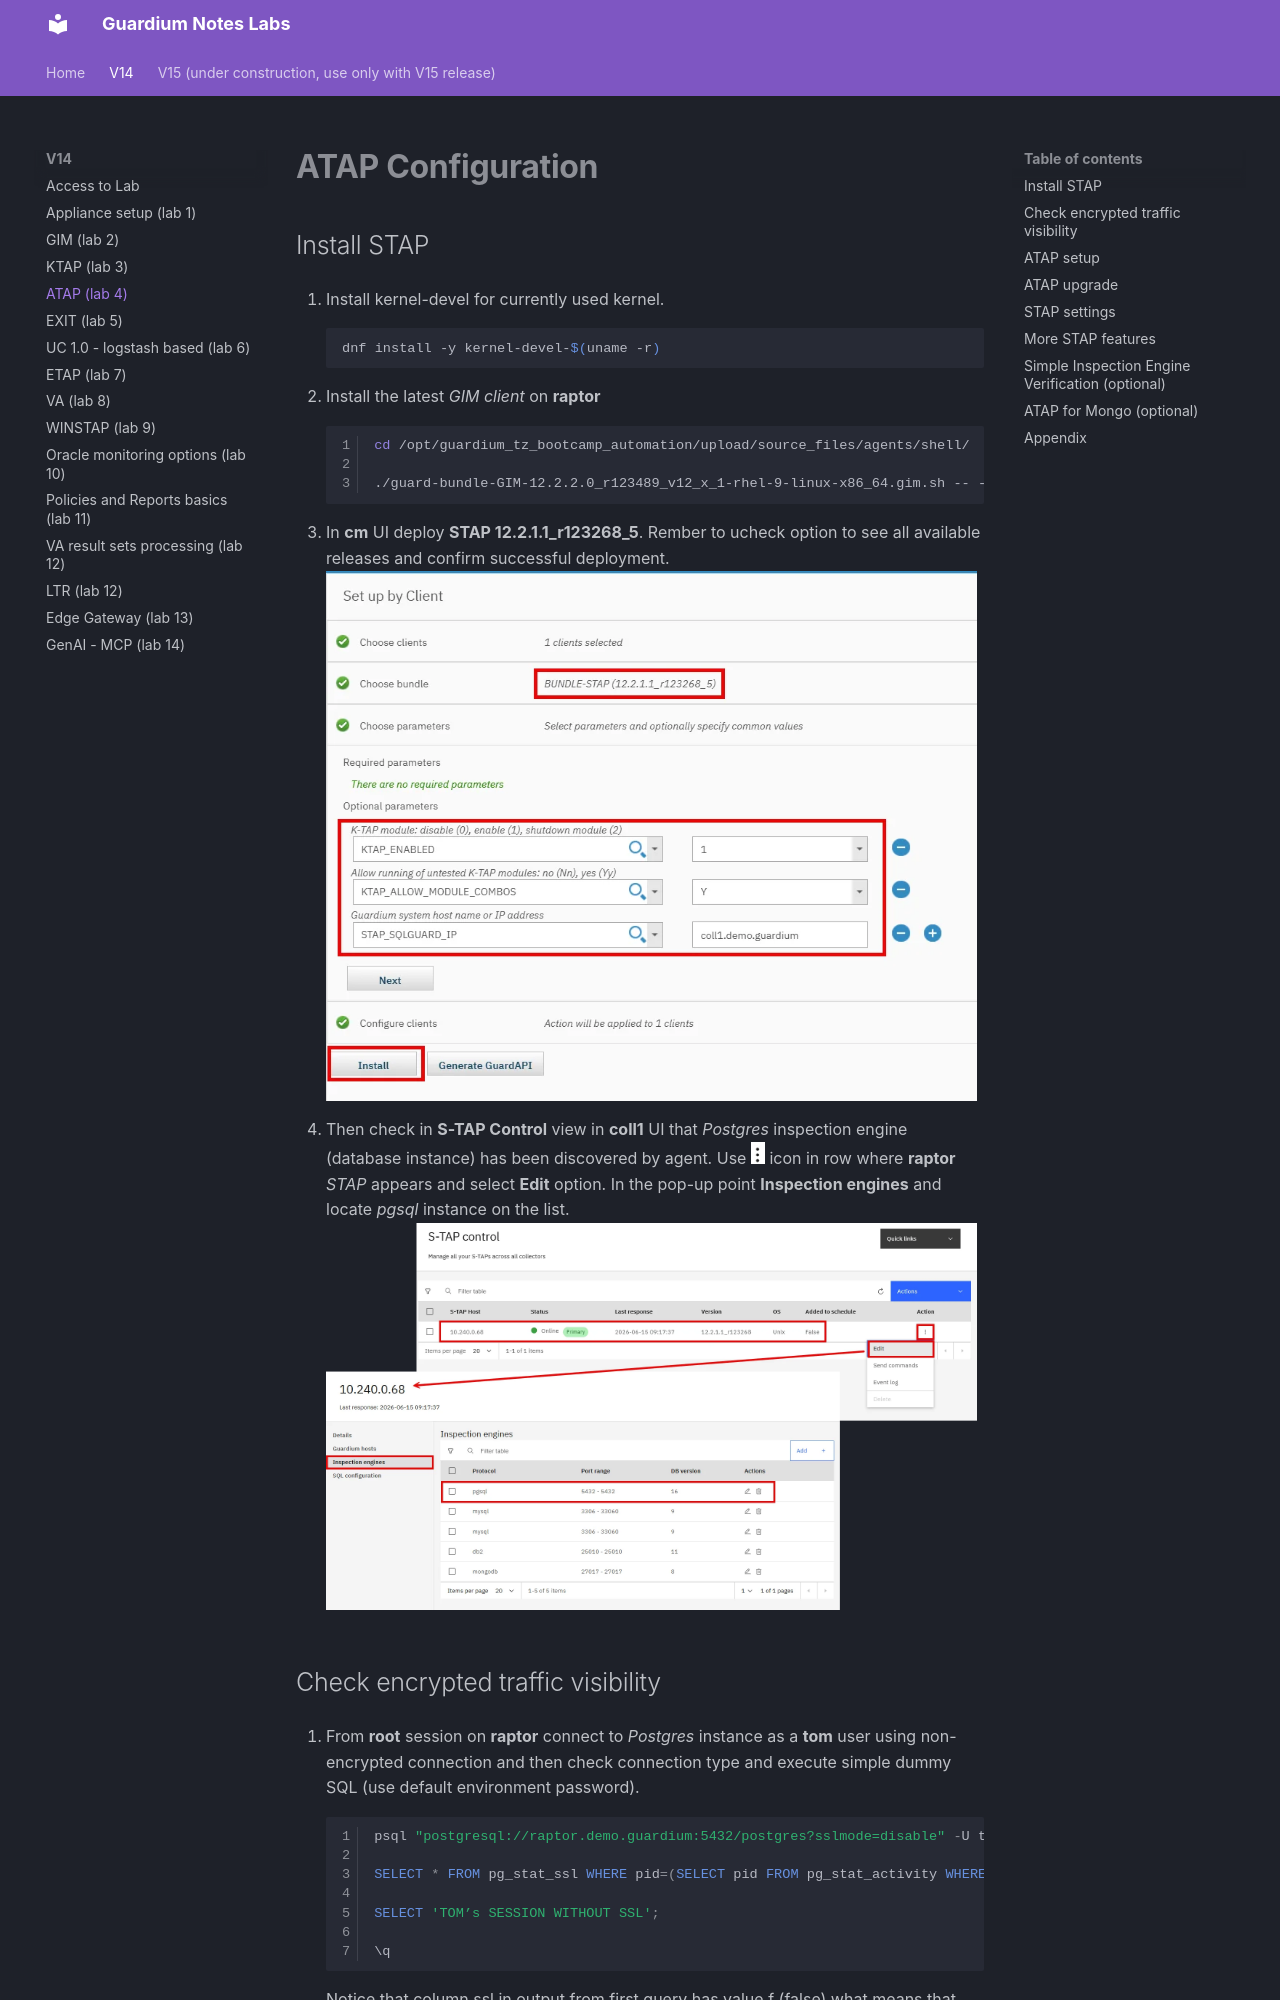

repository: zbychfish/guardium_tz_labs · page: v14/atap/index.html · generator: mkdocs

# ATAP Configuration

## Install STAP

1.	Install kernel-devel for currently used kernel.
```bash
dnf install -y kernel-devel-$(uname -r)
```

1.	Install the latest *GIM client* on **raptor**
```bash linenums="1"
cd /opt/guardium_tz_bootcamp_automation/upload/source_files/agents/shell/

./guard-bundle-GIM-12.2.2.0_r123489_v12_x_1-rhel-9-linux-x86_64.gim.sh -- --dir /opt/guardium --tapip <raptor_ip> --sqlguardip <cm_ip>
```

1.	In **cm** UI deploy **STAP 12.2.1.1_r123268_5**. Rember to ucheck option to see all available releases and confirm successful deployment.
![TZ requests](../images/atap1.webp){ width="99%" } 

1.	Then check in **S-TAP Control** view in **coll1** UI that *Postgres* inspection engine (database instance) has been discovered by agent. Use ![TZ requests](../images/atap2.webp){ width="14" } icon in row where **raptor** *STAP* appears and select **Edit** option. In the pop-up point **Inspection engines** and locate *pgsql* instance on the list.
![TZ requests](../images/atap3.webp){ width="99%" }
